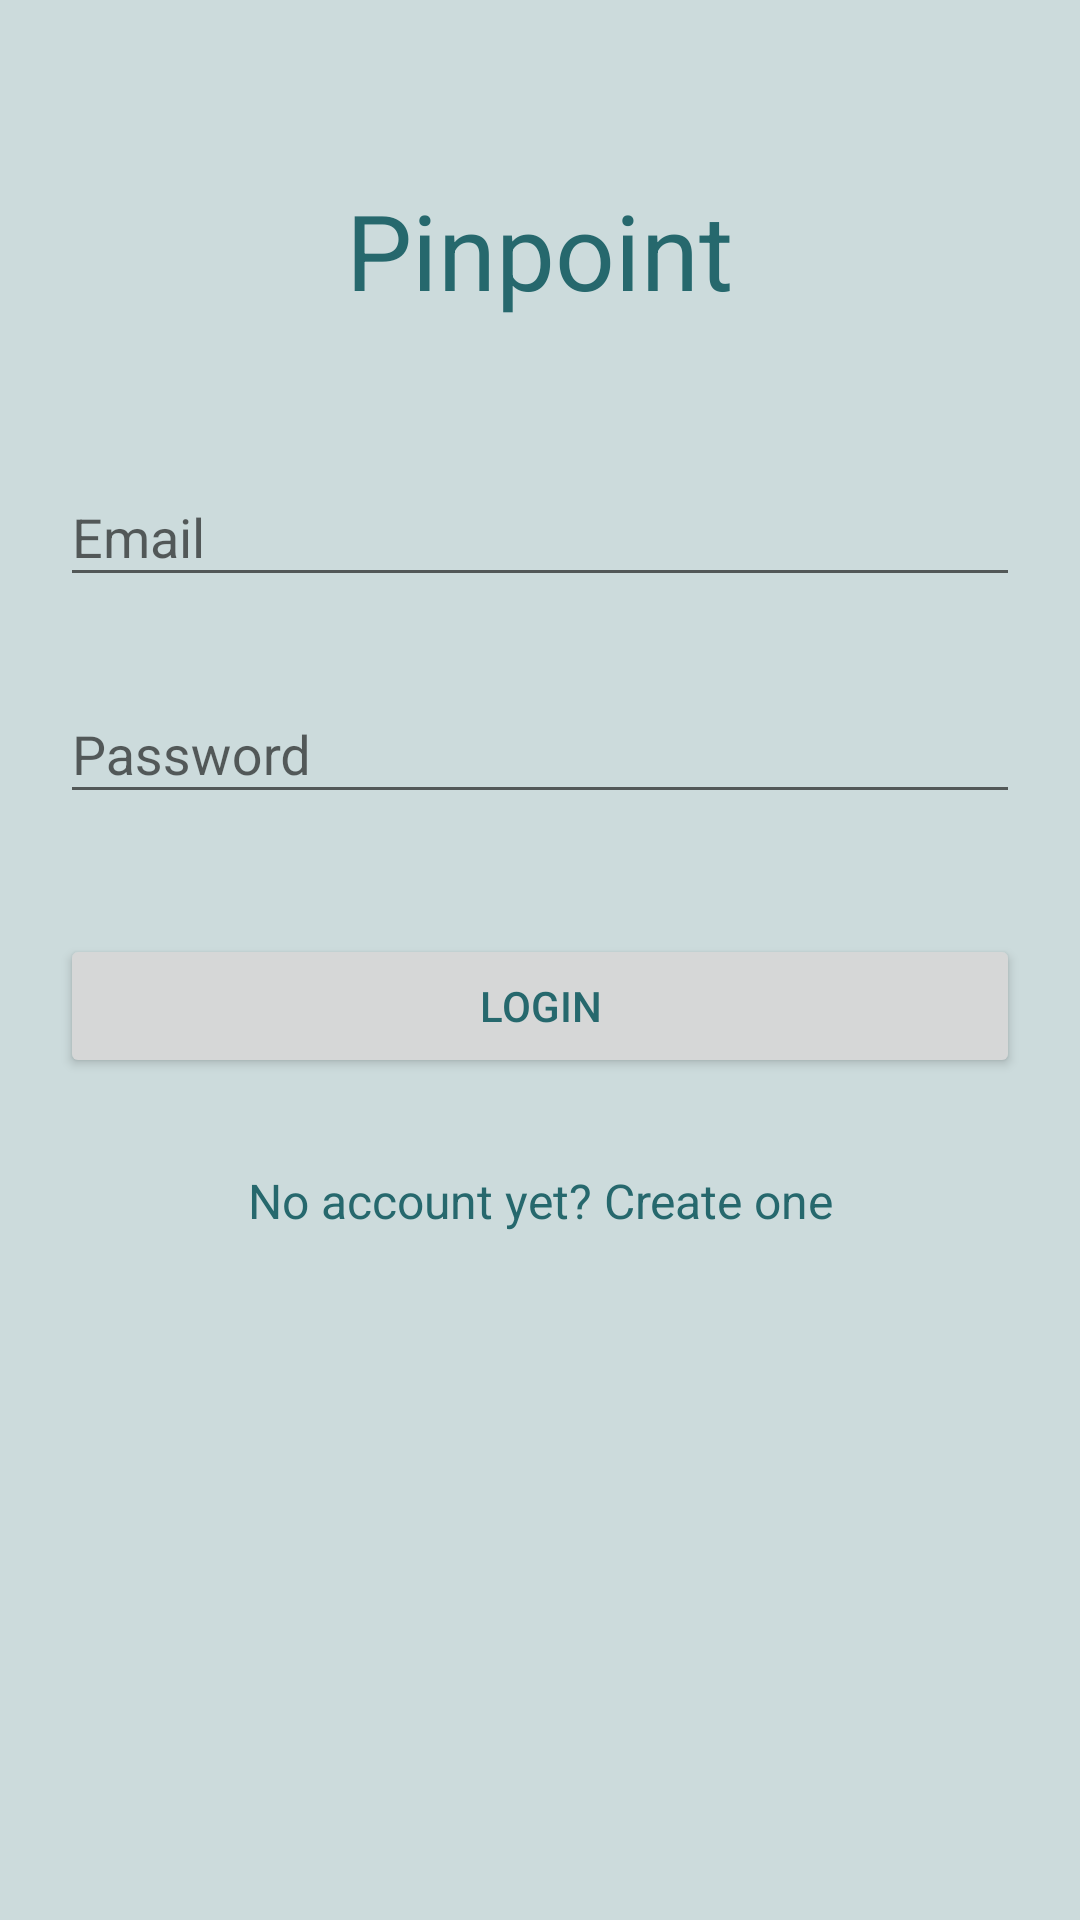

Here is an Android app screen rendered from its layout file. Give the layout XML and the strings, colors and styles it references.
<!-- AndroidManifest.xml: application theme AppTheme -->
<!-- res/layout/login.xml -->
<?xml version="1.0" encoding="utf-8"?>
<android.support.v4.widget.NestedScrollView xmlns:android="http://schemas.android.com/apk/res/android"
    xmlns:tools="http://schemas.android.com/tools"
    android:id="@+id/nestedScrollView"
    android:layout_width="match_parent"
    android:layout_height="match_parent"
    android:background="@color/colorAccent"
    android:paddingBottom="20dp"
    android:paddingLeft="20dp"
    android:paddingRight="20dp"
    android:paddingTop="20dp"
    tools:context=".LoginActivity">

    <android.support.v7.widget.LinearLayoutCompat
        android:layout_width="match_parent"
        android:layout_height="match_parent"
        android:orientation="vertical">

        <TextView
            android:layout_width="wrap_content"
            android:layout_height="wrap_content"
            android:textColor="@color/colorPrimaryDark"
            android:text="Pinpoint"
            android:textSize="35sp"
            android:layout_gravity="center_horizontal"
            android:layout_marginTop="40dp"/>

        <android.support.design.widget.TextInputLayout
            android:id="@+id/textInputLayoutEmail"
            android:layout_width="match_parent"
            android:layout_height="wrap_content"
            android:layout_marginTop="40dp">

            <android.support.design.widget.TextInputEditText
                android:id="@+id/textInputEditTextEmail"
                android:layout_width="match_parent"
                android:layout_height="wrap_content"
                android:hint="@string/hint_email"
                android:inputType="text"
                android:maxLines="1"
                android:textColor="@color/colorPrimaryDark" />
        </android.support.design.widget.TextInputLayout>

        <android.support.design.widget.TextInputLayout
            android:id="@+id/textInputLayoutPassword"
            android:layout_width="match_parent"
            android:layout_height="wrap_content"
            android:layout_marginTop="20dp">

            <android.support.design.widget.TextInputEditText
                android:id="@+id/textInputEditTextPassword"
                android:layout_width="match_parent"
                android:layout_height="wrap_content"
                android:hint="@string/hint_password"
                android:inputType="textPassword"
                android:maxLines="1"
                android:textColor="@color/colorPrimaryDark" />
        </android.support.design.widget.TextInputLayout>

        <android.support.v7.widget.AppCompatButton
            android:id="@+id/appCompatButtonLogin"
            android:layout_width="match_parent"
            android:layout_height="wrap_content"
            android:layout_marginTop="40dp"
            android:text="@string/text_login" />

        <android.support.v7.widget.AppCompatTextView
            android:id="@+id/textViewLinkRegister"
            android:layout_width="fill_parent"
            android:layout_height="wrap_content"
            android:layout_marginTop="30dp"
            android:gravity="center"
            android:text="@string/text_not_member"
            android:textSize="16dp" />
    </android.support.v7.widget.LinearLayoutCompat>
</android.support.v4.widget.NestedScrollView>
<!-- resources referenced by this layout -->
<resources>
  <color name="colorAccent">#CCDBDC</color>
  <color name="colorPrimaryDark">#26686D</color>
  <string name="hint_email">Email</string>
  <string name="hint_password">Password</string>
  <string name="text_login">Login</string>
  <string name="text_not_member">No account yet? Create one</string>
  <style name="AppTheme" parent="Theme.AppCompat.Light.DarkActionBar">
          
          <item name="colorPrimary">#80CED7</item>
          <item name="android:textColor">#26686D</item>
          <item name="colorAccent">#CCDBDC</item>
          <item name="windowActionBar">false</item>
          <item name="windowNoTitle">true</item>
      </style>
</resources>
